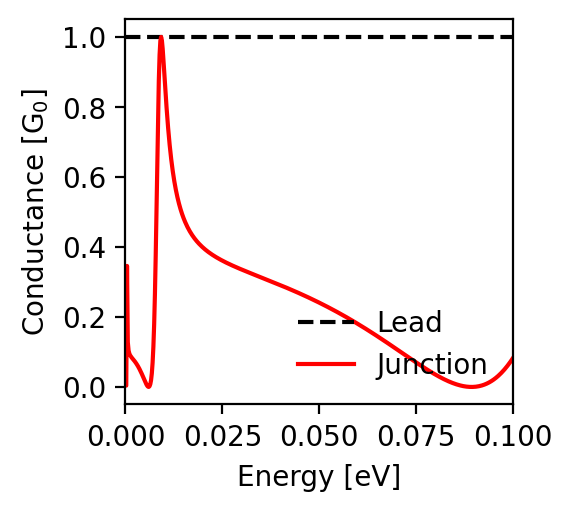

Source data for this figure (header and first rows):
energy; conductance_lead; conductance_junction
-0.1; 1.0; 0.083
-0.0998; 1.0; 0.079
-0.0996; 1.0; 0.076
-0.0994; 1.0; 0.073
-0.0992; 1.0; 0.07
-0.099; 1.0; 0.067
-0.0988; 1.0; 0.064
-0.0986; 1.0; 0.061
-0.0984; 1.0; 0.058
-0.0982; 1.0; 0.055
-0.098; 1.0; 0.053
-0.0978; 1.0; 0.05
-0.0976; 1.0; 0.047
-0.0974; 1.0; 0.045
-0.0972; 1.0; 0.043
-0.097; 1.0; 0.04
-0.0968; 1.0; 0.038
-0.0966; 1.0; 0.036
-0.0964; 1.0; 0.034
-0.0962; 1.0; 0.032
-0.096; 1.0; 0.03
-0.0958; 1.0; 0.028
-0.0956; 1.0; 0.026
-0.0954; 1.0; 0.024
-0.0952; 1.0; 0.023
-0.095; 1.0; 0.021
-0.0948; 1.0; 0.019
-0.0946; 1.0; 0.018
-0.0944; 1.0; 0.017
-0.0942; 1.0; 0.015
-0.094; 1.0; 0.014
-0.0938; 1.0; 0.013
-0.0936; 1.0; 0.012
-0.0934; 1.0; 0.01
-0.0932; 1.0; 0.009
-0.093; 1.0; 0.008
-0.0928; 1.0; 0.007
-0.0926; 1.0; 0.007
-0.0924; 1.0; 0.006
-0.0922; 1.0; 0.005
-0.092; 1.0; 0.004
-0.0918; 1.0; 0.004
-0.0916; 1.0; 0.003
-0.0914; 1.0; 0.003
-0.0912; 1.0; 0.002
-0.091; 1.0; 0.002
-0.0908; 1.0; 0.001
-0.0906; 1.0; 0.001
-0.0904; 1.0; 0.001
-0.0902; 1.0; 0.0
-0.09; 1.0; 0.0
-0.0898; 1.0; 0.0
-0.0896; 1.0; 0.0
-0.0894; 1.0; 0.0
-0.0892; 1.0; 0.0
-0.089; 1.0; 0.0
-0.0888; 1.0; 0.0
-0.0886; 1.0; 0.0
-0.0884; 1.0; 0.0
-0.0882; 1.0; 0.001
... 941 more rows
